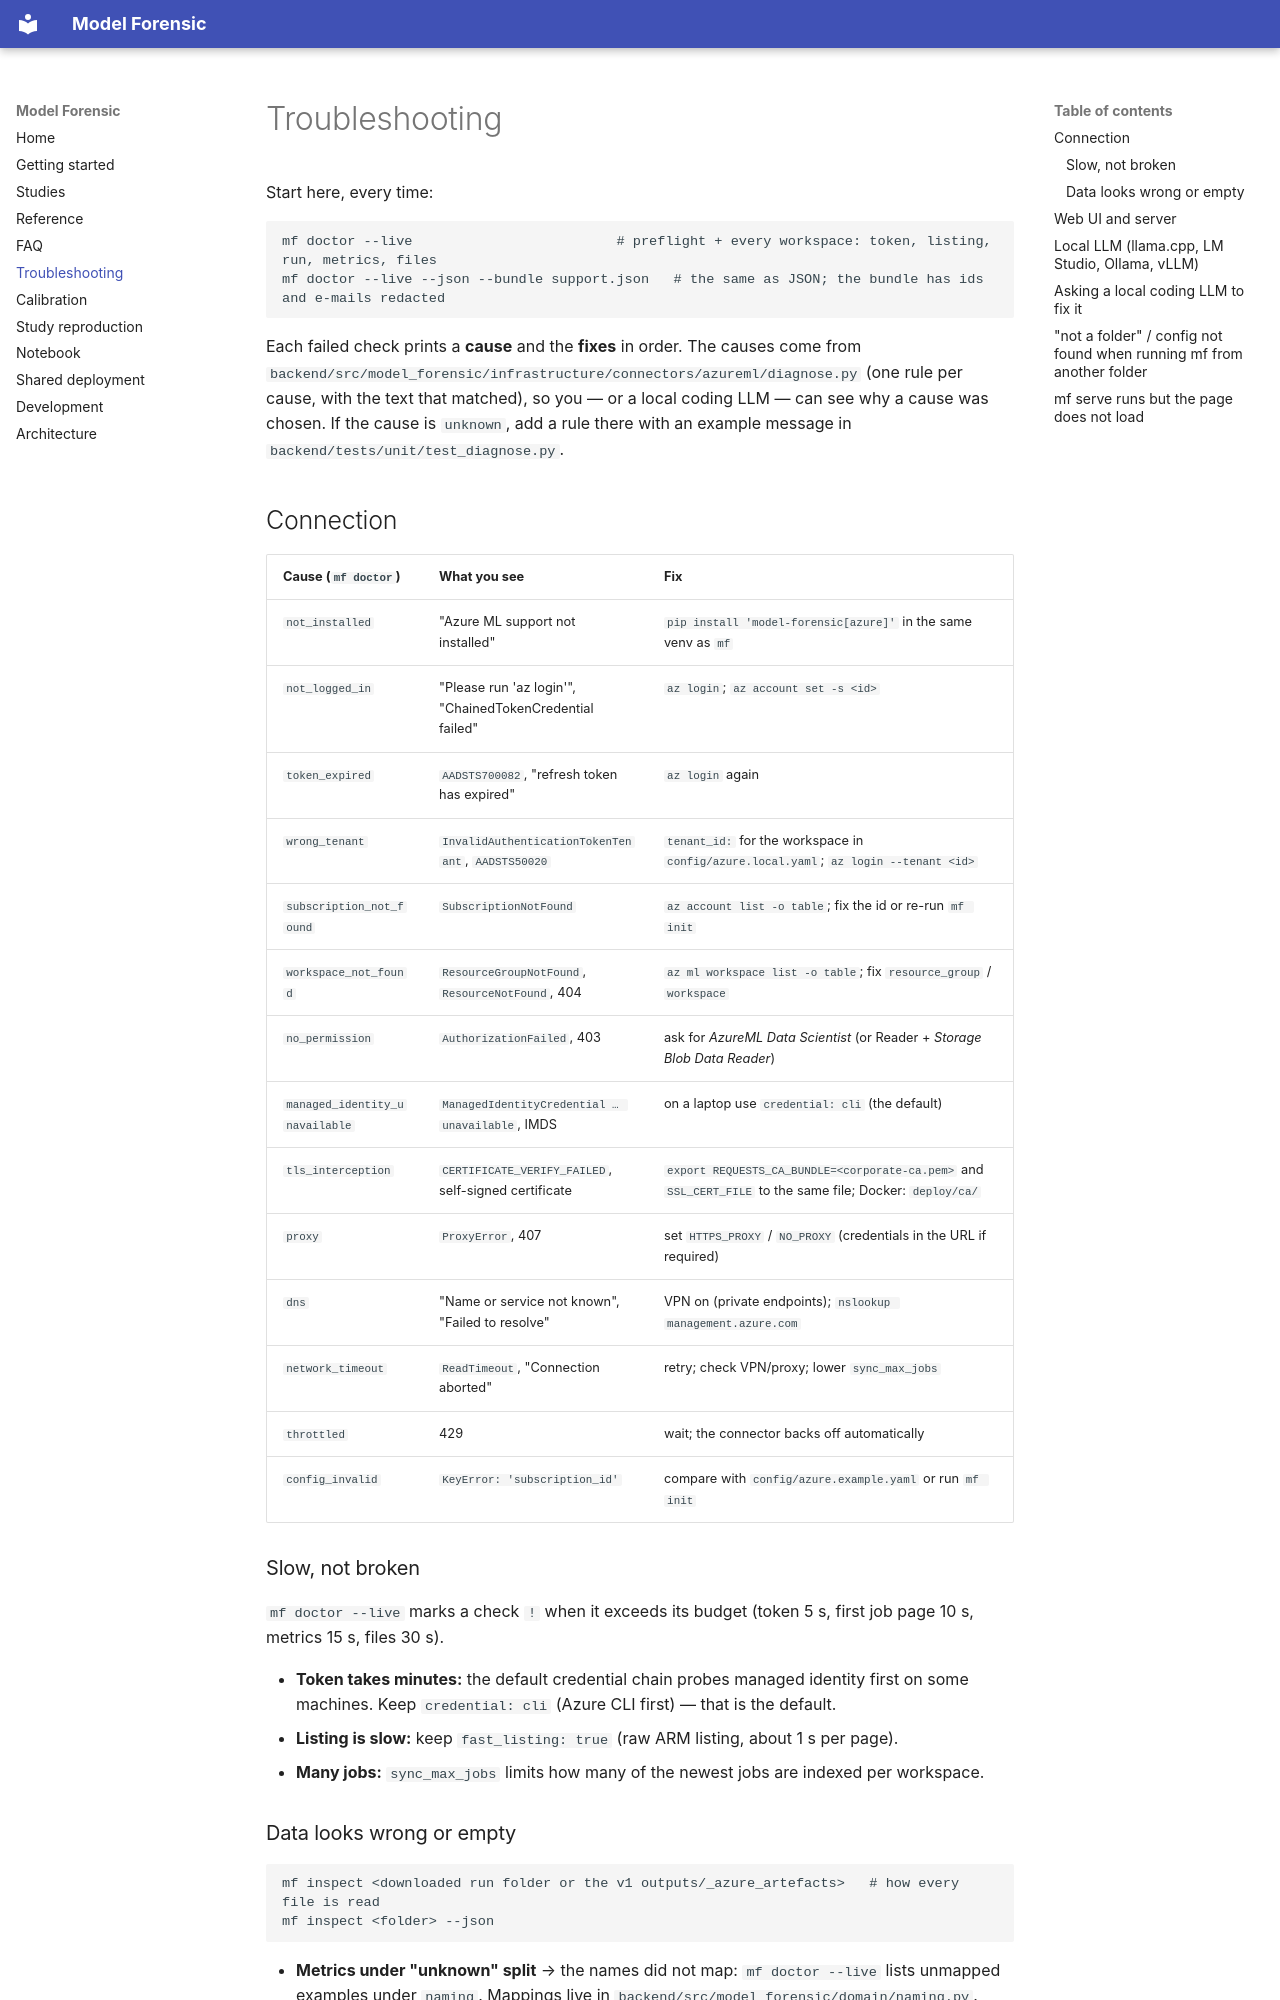

repository: create2moment-jpg/Model-Forensic- · page: troubleshooting/index.html · generator: mkdocs

# Troubleshooting

Start here, every time:

```bash
mf doctor --live                         # preflight + every workspace: token, listing, run, metrics, files
mf doctor --live --json --bundle support.json   # the same as JSON; the bundle has ids and e-mails redacted
```

Each failed check prints a **cause** and the **fixes** in order. The causes come from
`backend/src/model_forensic/infrastructure/connectors/azureml/diagnose.py` (one rule per cause, with the text that
matched), so you — or a local coding LLM — can see why a cause was chosen. If the cause is `unknown`, add a rule
there with an example message in `backend/tests/unit/test_diagnose.py`.

## Connection

| Cause (`mf doctor`) | What you see | Fix |
|---|---|---|
| `not_installed` | "Azure ML support not installed" | `pip install 'model-forensic[azure]'` in the same venv as `mf` |
| `not_logged_in` | "Please run 'az login'", "ChainedTokenCredential failed" | `az login`; `az account set -s <id>` |
| `token_expired` | `AADSTS700082`, "refresh token has expired" | `az login` again |
| `wrong_tenant` | `InvalidAuthenticationTokenTenant`, `AADSTS50020` | `tenant_id:` for the workspace in `config/azure.local.yaml`; `az login --tenant <id>` |
| `subscription_not_found` | `SubscriptionNotFound` | `az account list -o table`; fix the id or re-run `mf init` |
| `workspace_not_found` | `ResourceGroupNotFound`, `ResourceNotFound`, 404 | `az ml workspace list -o table`; fix `resource_group` / `workspace` |
| `no_permission` | `AuthorizationFailed`, 403 | ask for *AzureML Data Scientist* (or Reader + *Storage Blob Data Reader*) |
| `managed_identity_unavailable` | `ManagedIdentityCredential … unavailable`, IMDS | on a laptop use `credential: cli` (the default) |
| `tls_interception` | `CERTIFICATE_VERIFY_FAILED`, self-signed certificate | `export REQUESTS_CA_BUNDLE=<corporate-ca.pem>` and `SSL_CERT_FILE` to the same file; Docker: `deploy/ca/` |
| `proxy` | `ProxyError`, 407 | set `HTTPS_PROXY` / `NO_PROXY` (credentials in the URL if required) |
| `dns` | "Name or service not known", "Failed to resolve" | VPN on (private endpoints); `nslookup management.azure.com` |
| `network_timeout` | `ReadTimeout`, "Connection aborted" | retry; check VPN/proxy; lower `sync_max_jobs` |
| `throttled` | 429 | wait; the connector backs off automatically |
| `config_invalid` | `KeyError: 'subscription_id'` | compare with `config/azure.example.yaml` or run `mf init` |

### Slow, not broken

`mf doctor --live` marks a check `!` when it exceeds its budget (token 5 s, first job page 10 s, metrics 15 s,
files 30 s).

* **Token takes minutes:** the default credential chain probes managed identity first on some machines. Keep
  `credential: cli` (Azure CLI first) — that is the default.
* **Listing is slow:** keep `fast_listing: true` (raw ARM listing, about 1 s per page).
* **Many jobs:** `sync_max_jobs` limits how many of the newest jobs are indexed per workspace.
